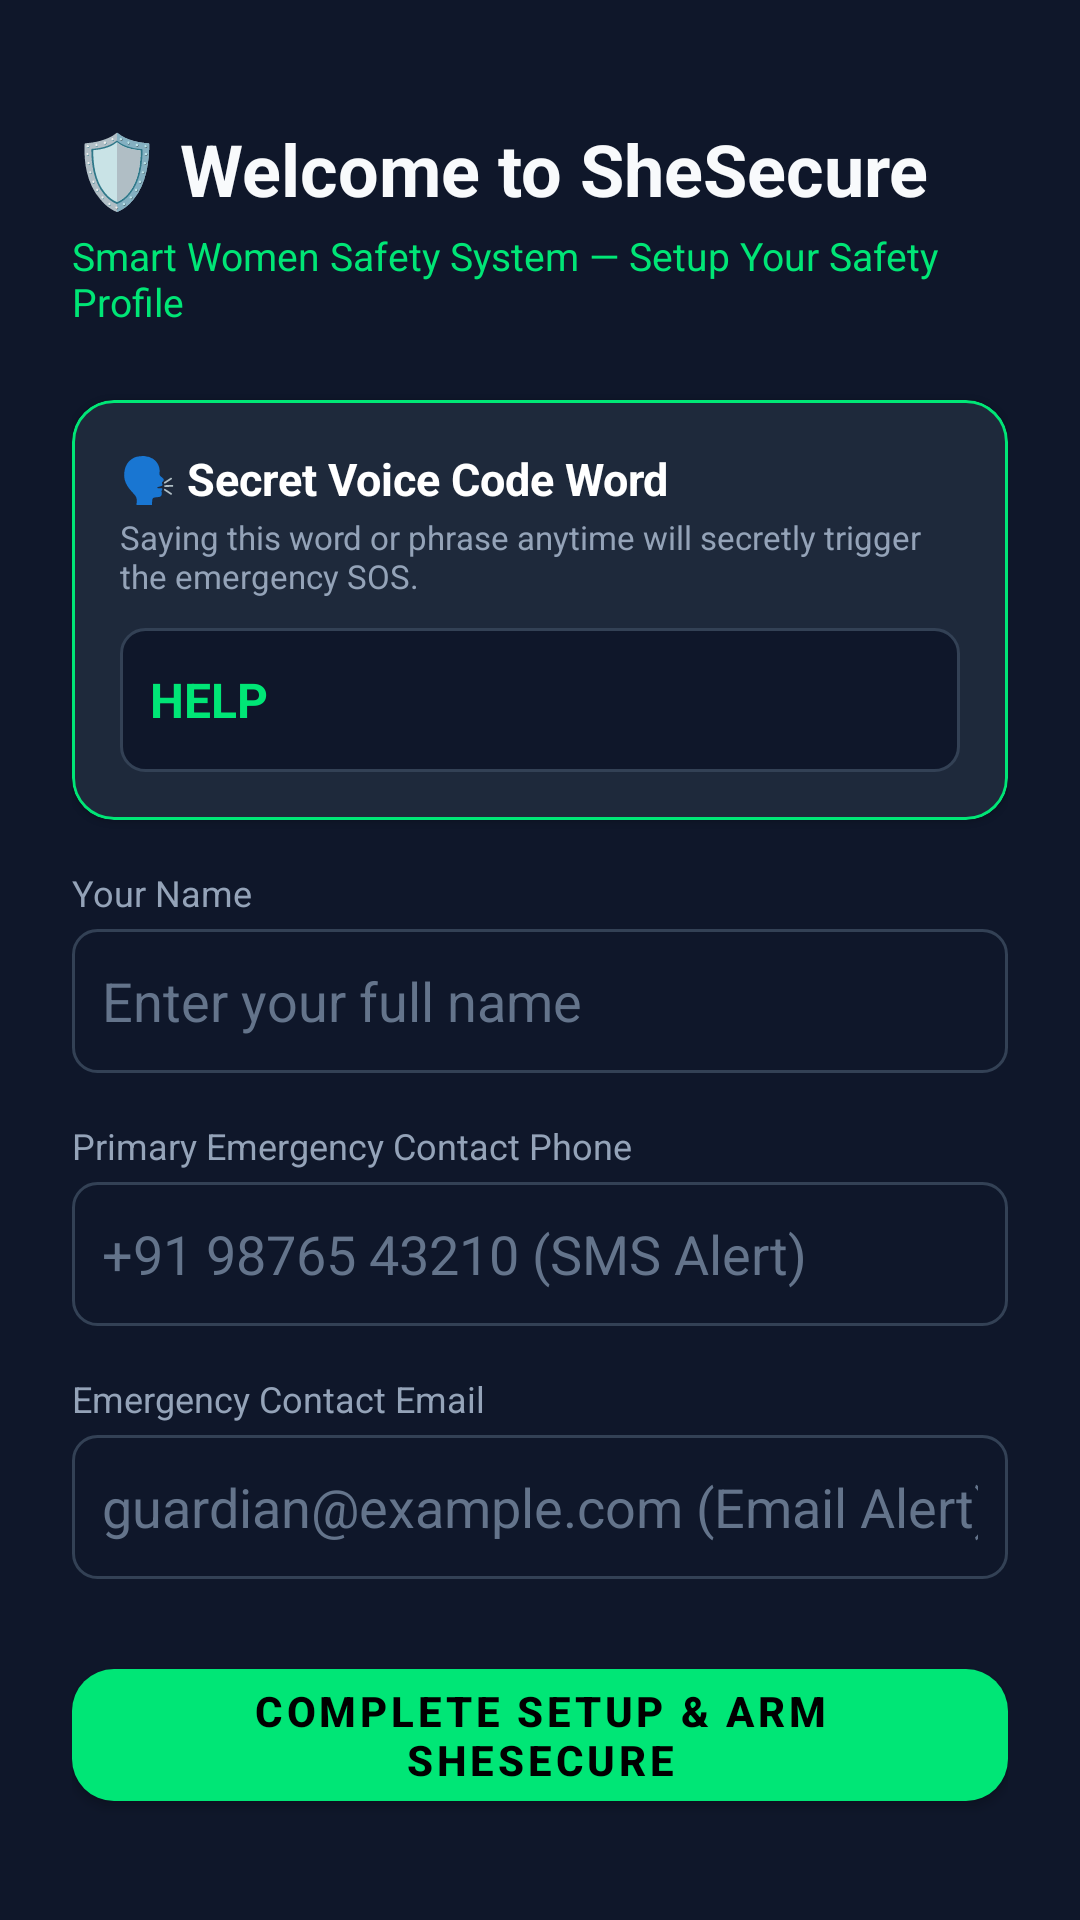

Android layout source for this screen:
<!-- AndroidManifest.xml: application theme Theme.SheSecure -->
<!-- res/layout/activity_onboarding.xml -->
<?xml version="1.0" encoding="utf-8"?>
<ScrollView xmlns:android="http://schemas.android.com/apk/res/android"
    xmlns:app="http://schemas.android.com/apk/res-auto"
    android:layout_width="match_parent"
    android:layout_height="match_parent"
    android:fillViewport="true"
    android:background="@color/background">

    <LinearLayout
        android:layout_width="match_parent"
        android:layout_height="wrap_content"
        android:orientation="vertical"
        android:padding="24dp">

        <TextView
            android:layout_width="wrap_content"
            android:layout_height="wrap_content"
            android:text="🛡️ Welcome to SheSecure"
            android:textColor="@color/text_primary"
            android:textSize="24sp"
            android:textStyle="bold"
            android:layout_marginTop="16dp" />

        <TextView
            android:layout_width="wrap_content"
            android:layout_height="wrap_content"
            android:text="Smart Women Safety System — Setup Your Safety Profile"
            android:textColor="@color/accent"
            android:textSize="13sp"
            android:layout_marginTop="4dp"
            android:layout_marginBottom="24dp" />

        
        <com.google.android.material.card.MaterialCardView
            android:layout_width="match_parent"
            android:layout_height="wrap_content"
            android:layout_marginBottom="16dp"
            app:cardBackgroundColor="@color/surface"
            app:cardCornerRadius="14dp"
            app:strokeColor="@color/accent"
            app:strokeWidth="1dp">

            <LinearLayout
                android:layout_width="match_parent"
                android:layout_height="wrap_content"
                android:orientation="vertical"
                android:padding="16dp">

                <TextView
                    android:layout_width="wrap_content"
                    android:layout_height="wrap_content"
                    android:text="🗣️ Secret Voice Code Word"
                    android:textColor="@color/white"
                    android:textSize="15sp"
                    android:textStyle="bold" />

                <TextView
                    android:layout_width="wrap_content"
                    android:layout_height="wrap_content"
                    android:text="Saying this word or phrase anytime will secretly trigger the emergency SOS."
                    android:textColor="@color/text_secondary"
                    android:textSize="11sp"
                    android:layout_marginTop="2dp"
                    android:layout_marginBottom="10dp" />

                <EditText
                    android:id="@+id/etOnboardingCodeWord"
                    android:layout_width="match_parent"
                    android:layout_height="48dp"
                    android:background="@drawable/bg_edit_text"
                    android:text="HELP"
                    android:textColor="@color/accent"
                    android:textStyle="bold"
                    android:textSize="16sp"
                    android:padding="10dp"
                    android:inputType="textCapCharacters" />
            </LinearLayout>
        </com.google.android.material.card.MaterialCardView>

        
        <TextView
            android:layout_width="wrap_content"
            android:layout_height="wrap_content"
            android:text="Your Name"
            android:textColor="@color/text_secondary"
            android:textSize="12sp"
            android:layout_marginBottom="4dp" />

        <EditText
            android:id="@+id/etOnboardingName"
            android:layout_width="match_parent"
            android:layout_height="48dp"
            android:background="@drawable/bg_edit_text"
            android:hint="Enter your full name"
            android:textColorHint="@color/text_muted"
            android:padding="10dp"
            android:textColor="@color/text_primary"
            android:layout_marginBottom="16dp" />

        
        <TextView
            android:layout_width="wrap_content"
            android:layout_height="wrap_content"
            android:text="Primary Emergency Contact Phone"
            android:textColor="@color/text_secondary"
            android:textSize="12sp"
            android:layout_marginBottom="4dp" />

        <EditText
            android:id="@+id/etOnboardingPhone"
            android:layout_width="match_parent"
            android:layout_height="48dp"
            android:background="@drawable/bg_edit_text"
            android:hint="+91 98765 43210 (SMS Alert)"
            android:textColorHint="@color/text_muted"
            android:padding="10dp"
            android:textColor="@color/text_primary"
            android:inputType="phone"
            android:layout_marginBottom="16dp" />

        <TextView
            android:layout_width="wrap_content"
            android:layout_height="wrap_content"
            android:text="Emergency Contact Email"
            android:textColor="@color/text_secondary"
            android:textSize="12sp"
            android:layout_marginBottom="4dp" />

        <EditText
            android:id="@+id/etOnboardingEmail"
            android:layout_width="match_parent"
            android:layout_height="48dp"
            android:background="@drawable/bg_edit_text"
            android:hint="guardian@example.com (Email Alert)"
            android:textColorHint="@color/text_muted"
            android:padding="10dp"
            android:textColor="@color/text_primary"
            android:inputType="textEmailAddress"
            android:layout_marginBottom="24dp" />

        <com.google.android.material.button.MaterialButton
            android:id="@+id/btnCompleteOnboarding"
            android:layout_width="match_parent"
            android:layout_height="56dp"
            android:text="Complete Setup &amp; Arm SheSecure"
            android:textColor="@color/black"
            android:textStyle="bold"
            app:backgroundTint="@color/accent"
            app:cornerRadius="14dp" />

    </LinearLayout>
</ScrollView>
<!-- resources referenced by this layout -->
<resources>
  <color name="accent">#00E676</color>
  <color name="background">#0F172A</color>
  <color name="black">#000000</color>
  <color name="surface">#1E293B</color>
  <color name="text_muted">#64748B</color>
  <color name="text_primary">#F8FAFC</color>
  <color name="text_secondary">#94A3B8</color>
  <color name="white">#FFFFFF</color>
  <!-- drawable bg_edit_text (drawable) -->
  <?xml version="1.0" encoding="utf-8"?>
  <shape xmlns:android="http://schemas.android.com/apk/res/android">
      <solid android:color="@color/background" />
      <stroke android:width="1dp" android:color="@color/divider" />
      <corners android:radius="8dp" />
  </shape>
  <style name="Theme.SheSecure" parent="Theme.MaterialComponents.DayNight.NoActionBar">
          <item name="colorPrimary">@color/primary</item>
          <item name="colorPrimaryVariant">@color/primary_variant</item>
          <item name="colorOnPrimary">@color/white</item>
          <item name="colorSecondary">@color/accent</item>
          <item name="colorSecondaryVariant">@color/accent</item>
          <item name="colorOnSecondary">@color/black</item>
          <item name="android:statusBarColor">@color/background</item>
          <item name="android:navigationBarColor">@color/background</item>
          <item name="android:windowBackground">@color/background</item>
      </style>
  <color name="divider">#334155</color>
  <color name="primary">#1B5E20</color>
  <color name="primary_variant">#003300</color>
</resources>
